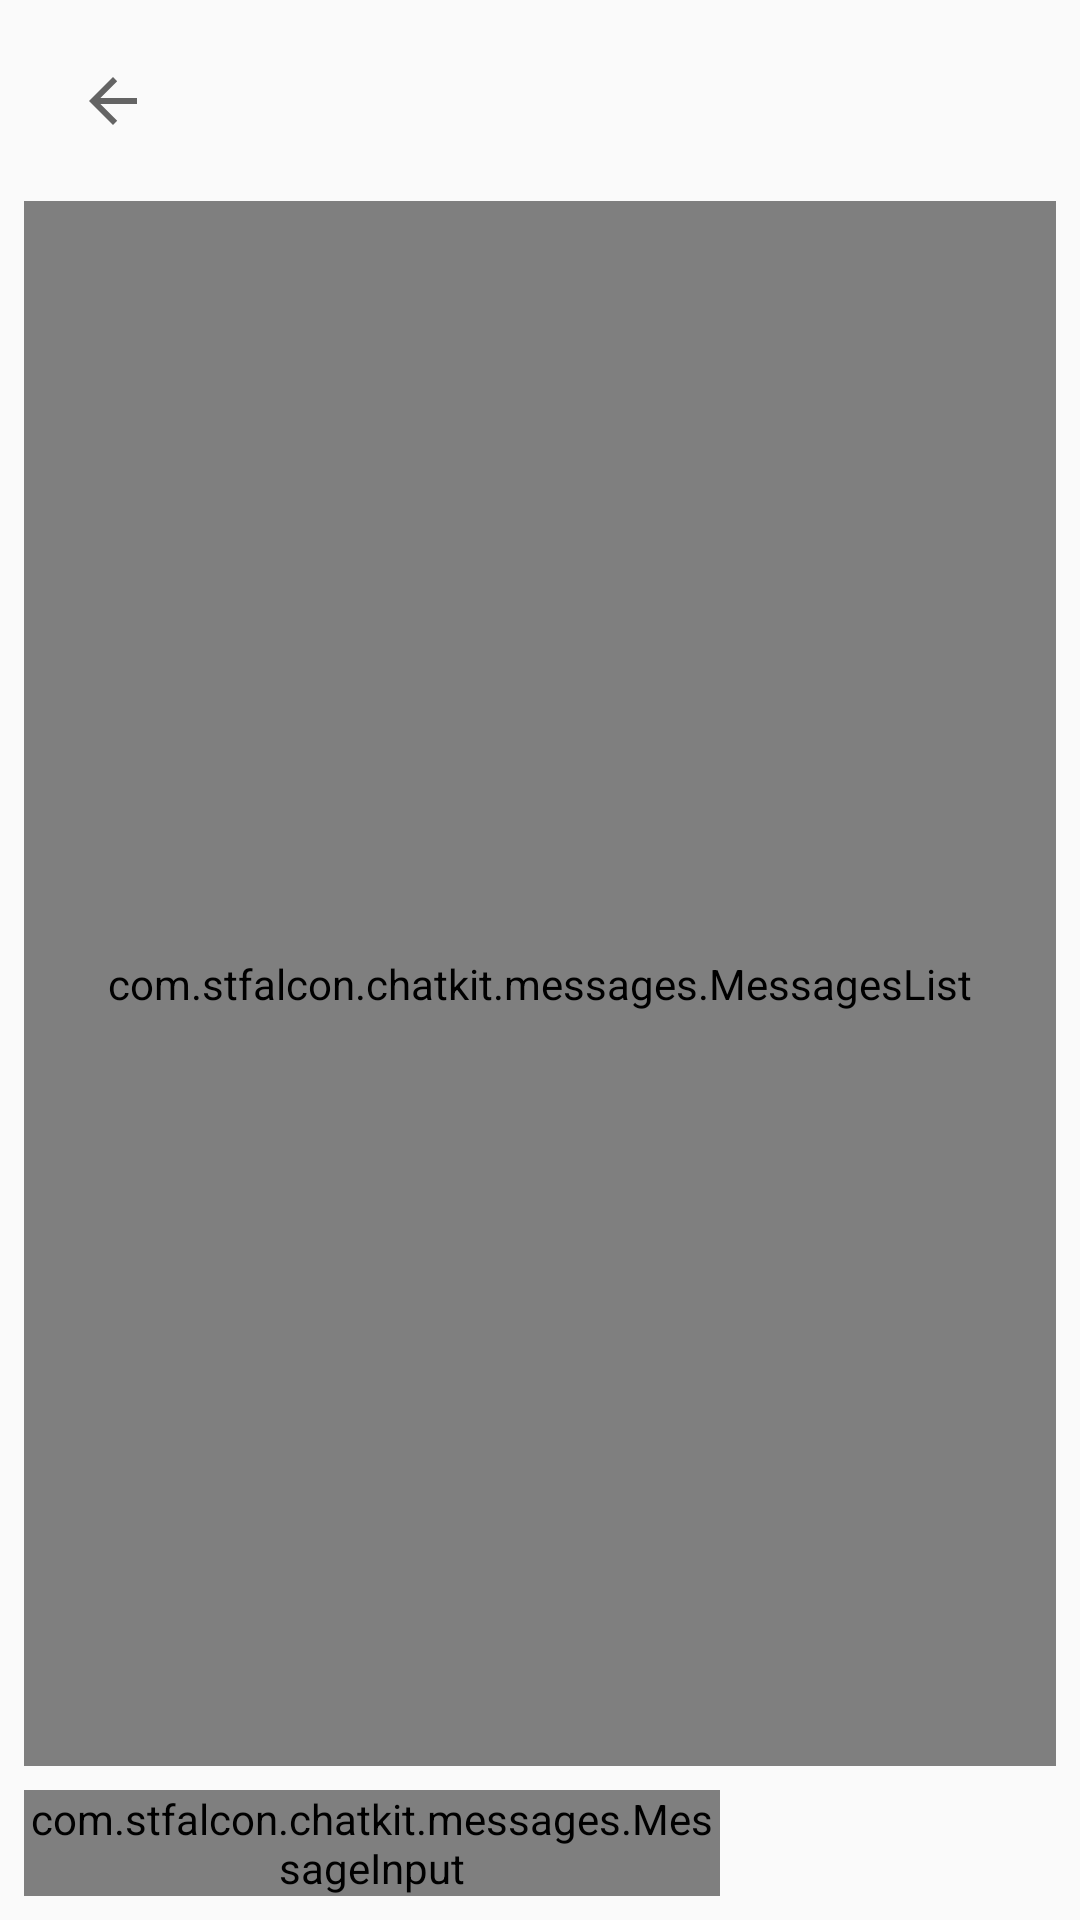

The Android layout XML behind this screen, and the referenced resources:
<!-- AndroidManifest.xml: application theme AppTheme.NoActionBar -->
<!-- res/layout/activity_chat.xml -->
<?xml version="1.0" encoding="utf-8"?>
<android.support.constraint.ConstraintLayout
    xmlns:android="http://schemas.android.com/apk/res/android"
    xmlns:app="http://schemas.android.com/apk/res-auto"
    xmlns:tools="http://schemas.android.com/tools"
    android:layout_width="match_parent"
    android:layout_height="match_parent">

    <ImageButton
        android:id="@+id/backButton"
        android:layout_width="43dp"
        android:layout_height="35dp"
        android:layout_marginStart="16dp"
        android:layout_marginTop="16dp"
        android:background="@android:color/transparent"
        android:onClick="closeChat"
        app:layout_constraintStart_toStartOf="parent"
        app:layout_constraintTop_toTopOf="parent"
        app:srcCompat="?attr/actionModeCloseDrawable" />

    <com.stfalcon.chatkit.messages.MessagesList
        android:id="@+id/messagesList"
        android:layout_width="match_parent"
        android:layout_height="0dp"
        android:layout_above="@+id/input"
        android:layout_marginStart="8dp"
        android:layout_marginTop="16dp"
        android:layout_marginEnd="8dp"
        android:layout_marginBottom="8dp"
        app:incomingDefaultBubbleColor="#c9cdd3"
        app:incomingTimeTextColor="@color/black"
        app:incomingTextColor="@color/black"
        app:incomingTextSize="14sp"
        app:layout_constraintBottom_toTopOf="@+id/input"
        app:layout_constraintEnd_toEndOf="parent"
        app:layout_constraintStart_toStartOf="parent"
        app:layout_constraintTop_toBottomOf="@+id/backButton"
        app:outcomingDefaultBubbleColor="#dee3ec"
        app:outcomingTimeTextColor="@color/black"
        app:outcomingTextColor="@color/black"
        app:outcomingTextSize="14sp" />

    <com.stfalcon.chatkit.messages.MessageInput
        android:id="@+id/input"
        android:layout_width="0dp"
        android:layout_height="wrap_content"
        android:layout_marginStart="8dp"
        android:layout_marginEnd="120dp"
        android:layout_marginBottom="8dp"
        app:inputButtonHeight="0dp"
        app:inputButtonWidth="0dp"
        app:inputHint="Talk to AIDr..."
        app:layout_constraintBottom_toBottomOf="parent"
        app:layout_constraintEnd_toEndOf="parent"
        app:layout_constraintStart_toStartOf="parent" />

    <ImageButton
        android:id="@+id/attachButton"
        android:layout_width="0dp"
        android:layout_height="0dp"
        android:layout_marginStart="8dp"
        android:layout_marginTop="8dp"
        android:layout_marginEnd="8dp"
        android:layout_marginBottom="8dp"
        android:background="@android:color/transparent"
        android:scaleType="fitCenter"
        app:layout_constraintBottom_toBottomOf="parent"
        app:layout_constraintEnd_toStartOf="@+id/switchModeButton"
        app:layout_constraintStart_toEndOf="@+id/input"
        app:layout_constraintTop_toBottomOf="@+id/messagesList"
        app:srcCompat="@drawable/ic_attach_file_black_24dp" />

    <ImageButton
        android:id="@+id/switchModeButton"
        android:layout_width="wrap_content"
        android:layout_height="wrap_content"
        android:layout_marginTop="8dp"
        android:layout_marginEnd="8dp"
        android:layout_marginBottom="8dp"
        android:background="@android:color/transparent"
        android:onClick="switchMode"
        app:layout_constraintBottom_toBottomOf="parent"
        app:layout_constraintEnd_toEndOf="parent"
        app:layout_constraintTop_toBottomOf="@+id/messagesList"
        app:srcCompat="@drawable/ic_keyboard_voice_black_24dp" />

    <ImageButton
        android:id="@+id/talkButton"
        android:layout_width="wrap_content"
        android:layout_height="wrap_content"
        android:layout_marginStart="8dp"
        android:layout_marginTop="8dp"
        android:layout_marginEnd="8dp"
        android:layout_marginBottom="8dp"
        android:background="@android:color/transparent"
        android:visibility="gone"
        app:layout_constraintBottom_toBottomOf="parent"
        app:layout_constraintEnd_toEndOf="parent"
        app:layout_constraintStart_toStartOf="parent"
        app:layout_constraintTop_toBottomOf="@+id/messagesList"
        app:srcCompat="@drawable/ic_keyboard_voice_black_24dp" />

</android.support.constraint.ConstraintLayout>
<!-- resources referenced by this layout -->
<resources>
  <style name="AppTheme.NoActionBar">
          <item name="windowActionBar">false</item>
          <item name="windowNoTitle">true</item>
      </style>
  <!-- not gathered from this repository: default colours our renderer supplied (Android Studio template values) -->
  <color name="black">#FF000000</color>
</resources>
